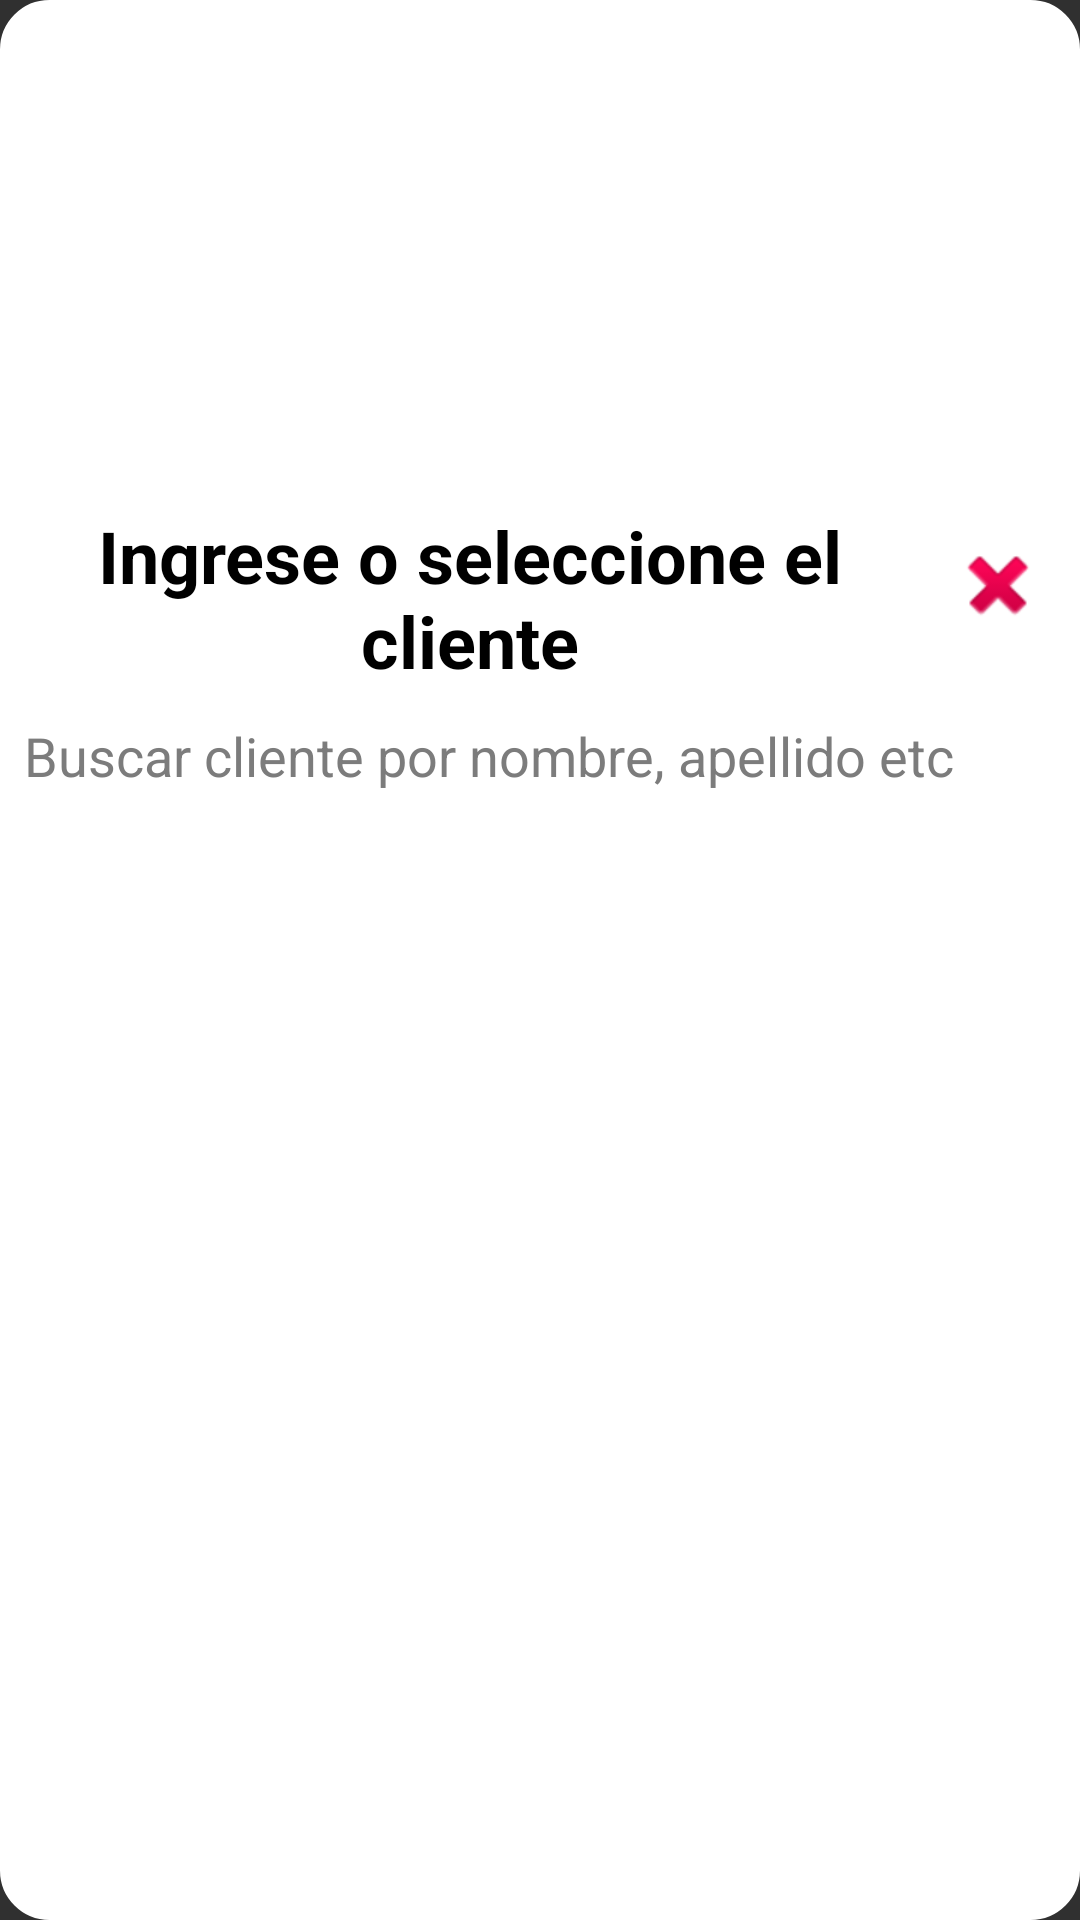

Reconstruct the res/layout file that produces this screen, plus the resources it refers to.
<!-- AndroidManifest.xml: application theme Theme.AppCompat.NoActionBar -->
<!-- res/layout/buscar_cliente.xml -->
<?xml version="1.0" encoding="utf-8"?>
<androidx.constraintlayout.widget.ConstraintLayout xmlns:android="http://schemas.android.com/apk/res/android"
    xmlns:app="http://schemas.android.com/apk/res-auto"
    xmlns:tools="http://schemas.android.com/tools"
    android:layout_width="match_parent"
    android:layout_height="wrap_content"
    android:background="@drawable/layout_bordes_redondos"
    android:backgroundTint="#FFFFFF">

    <LinearLayout
        android:layout_width="0dp"
        android:layout_height="wrap_content"
        android:orientation="vertical"
        app:layout_constraintBottom_toBottomOf="parent"
        app:layout_constraintEnd_toEndOf="parent"
        app:layout_constraintStart_toStartOf="parent"
        app:layout_constraintTop_toTopOf="parent">

        <LinearLayout
            android:layout_width="match_parent"
            android:layout_height="wrap_content"
            android:orientation="horizontal">

            <TextView
                android:id="@+id/textView14"
                android:layout_width="match_parent"
                android:layout_height="wrap_content"
                android:layout_weight="5"
                android:background="#FFFFFF"
                android:ems="10"
                android:gravity="center"
                android:text="Ingrese o seleccione el cliente"
                android:textColor="#000000"
                android:textSize="24sp"
                android:textStyle="bold" />

            <ImageButton
                android:id="@+id/imgbCerrarCliente"
                android:layout_width="wrap_content"
                android:layout_height="wrap_content"
                android:layout_gravity="right"
                android:layout_weight="1"
                android:backgroundTint="#FFFFFF"
                android:minWidth="48dp"
                app:srcCompat="@android:drawable/ic_delete"
                tools:ignore="TouchTargetSizeCheck,SpeakableTextPresentCheck" />
        </LinearLayout>

        <LinearLayout
            android:layout_width="match_parent"
            android:layout_height="wrap_content"
            android:background="@drawable/layout_borde"
            android:backgroundTint="#FFFFFF"
            android:orientation="horizontal">

            <EditText
                android:id="@+id/txtBuscarCliente"
                android:layout_width="match_parent"
                android:layout_height="match_parent"
                android:gravity="top|start"
                android:hint="Buscar cliente por nombre, apellido etc"
                android:inputType="textMultiLine"
                android:lines="2"
                android:maxLines="2"
                android:minLines="1"
                android:scrollbars="vertical"
                android:singleLine="false"
                android:textColor="#000000"
                android:textColorHint="#7C7C7C"
                tools:ignore="TouchTargetSizeCheck" />
        </LinearLayout>

        <LinearLayout
            android:layout_width="match_parent"
            android:layout_height="match_parent"
            android:orientation="vertical">

            <androidx.recyclerview.widget.RecyclerView
                android:id="@+id/recClientesBuscar"
                android:layout_width="match_parent"
                android:layout_height="200dp" />

        </LinearLayout>

    </LinearLayout>

</androidx.constraintlayout.widget.ConstraintLayout>
<!-- resources referenced by this layout -->
<resources>
  <!-- drawable layout_borde (drawable) -->
  <?xml version="1.0" encoding="utf-8"?>
  <shape
      xmlns:android="http://schemas.android.com/apk/res/android"
      android:shape="rectangle" >
      
      <corners
          android:radius="0dp"/>
      
      
      <stroke
          android:width="3dip"
          android:color="@android:color/black"/>
  </shape>
  <!-- drawable layout_bordes_redondos (drawable) -->
  <?xml version="1.0" encoding="utf-8"?>
  <shape
      xmlns:android="http://schemas.android.com/apk/res/android"
      android:shape="rectangle">
  
      
      <solid
          android:color="#03A9F4" >
      </solid>
  
      
      <stroke
          android:width="3dp"
          android:color="#000000" >
      </stroke>
  
      
      <padding
          android:left="4dp"
          android:top="4dp"
          android:right="4dp"
          android:bottom="4dp"    >
      </padding>
  
      
      <corners
          android:radius="15dp"   >
      </corners>
  
  </shape>
</resources>
